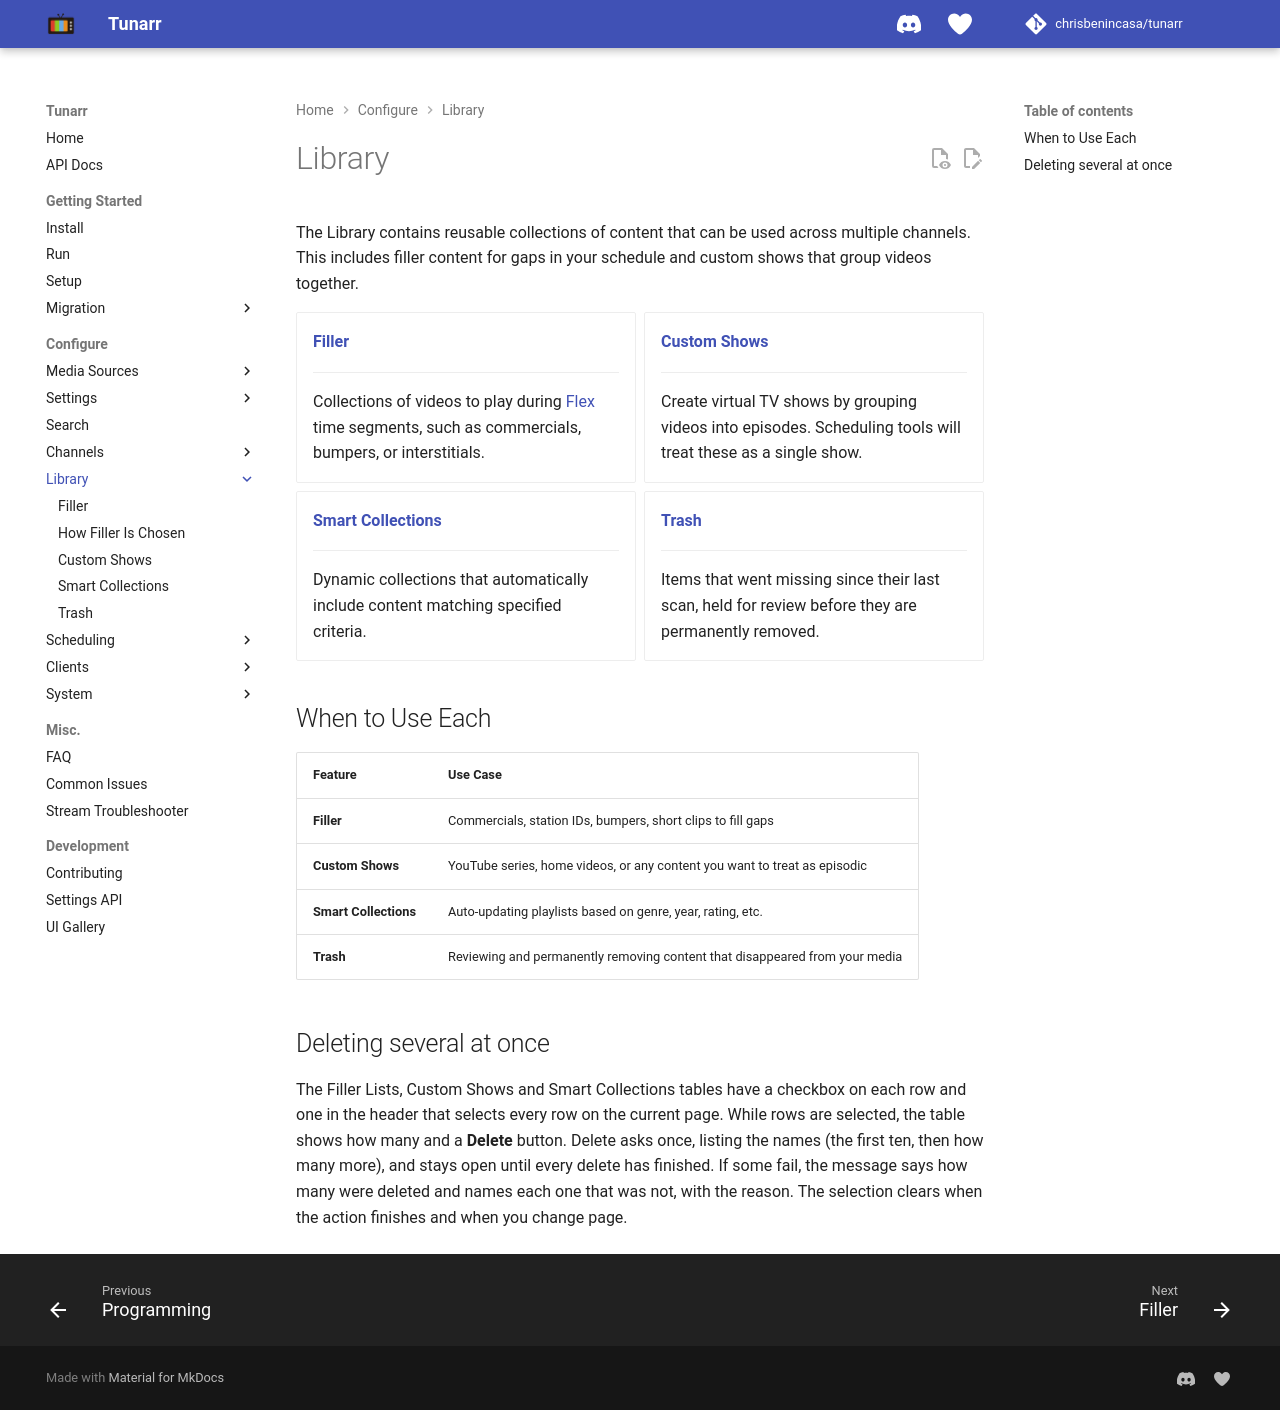

repository: oliviacpu/tunarr · page: configure/library/index.html · generator: mkdocs

# Library

The Library contains reusable collections of content that can be used across multiple channels. This includes filler content for gaps in your schedule and custom shows that group videos together.

<div class="grid cards" markdown>

-   **[Filler](filler.md)**

    ---

    Collections of videos to play during [Flex](../channels/flex.md) time segments, such as commercials, bumpers, or interstitials.

-   **[Custom Shows](custom-shows.md)**

    ---

    Create virtual TV shows by grouping videos into episodes. Scheduling tools will treat these as a single show.

-   **[Smart Collections](smart-collections.md)**

    ---

    Dynamic collections that automatically include content matching specified criteria.

-   **[Trash](trash.md)**

    ---

    Items that went missing since their last scan, held for review before they are permanently removed.

</div>

## When to Use Each

| Feature | Use Case |
|---------|----------|
| **Filler** | Commercials, station IDs, bumpers, short clips to fill gaps |
| **Custom Shows** | YouTube series, home videos, or any content you want to treat as episodic |
| **Smart Collections** | Auto-updating playlists based on genre, year, rating, etc. |
| **Trash** | Reviewing and permanently removing content that disappeared from your media |

## Deleting several at once

The Filler Lists, Custom Shows and Smart Collections tables have a checkbox on each row and one in the header that
selects every row on the current page. While rows are selected, the table shows how many and a **Delete** button. Delete
asks once, listing the names (the first ten, then how many more), and stays open until every delete has finished. If some
fail, the message says how many were deleted and names each one that was not, with the reason. The selection clears
when the action finishes and when you change page.
